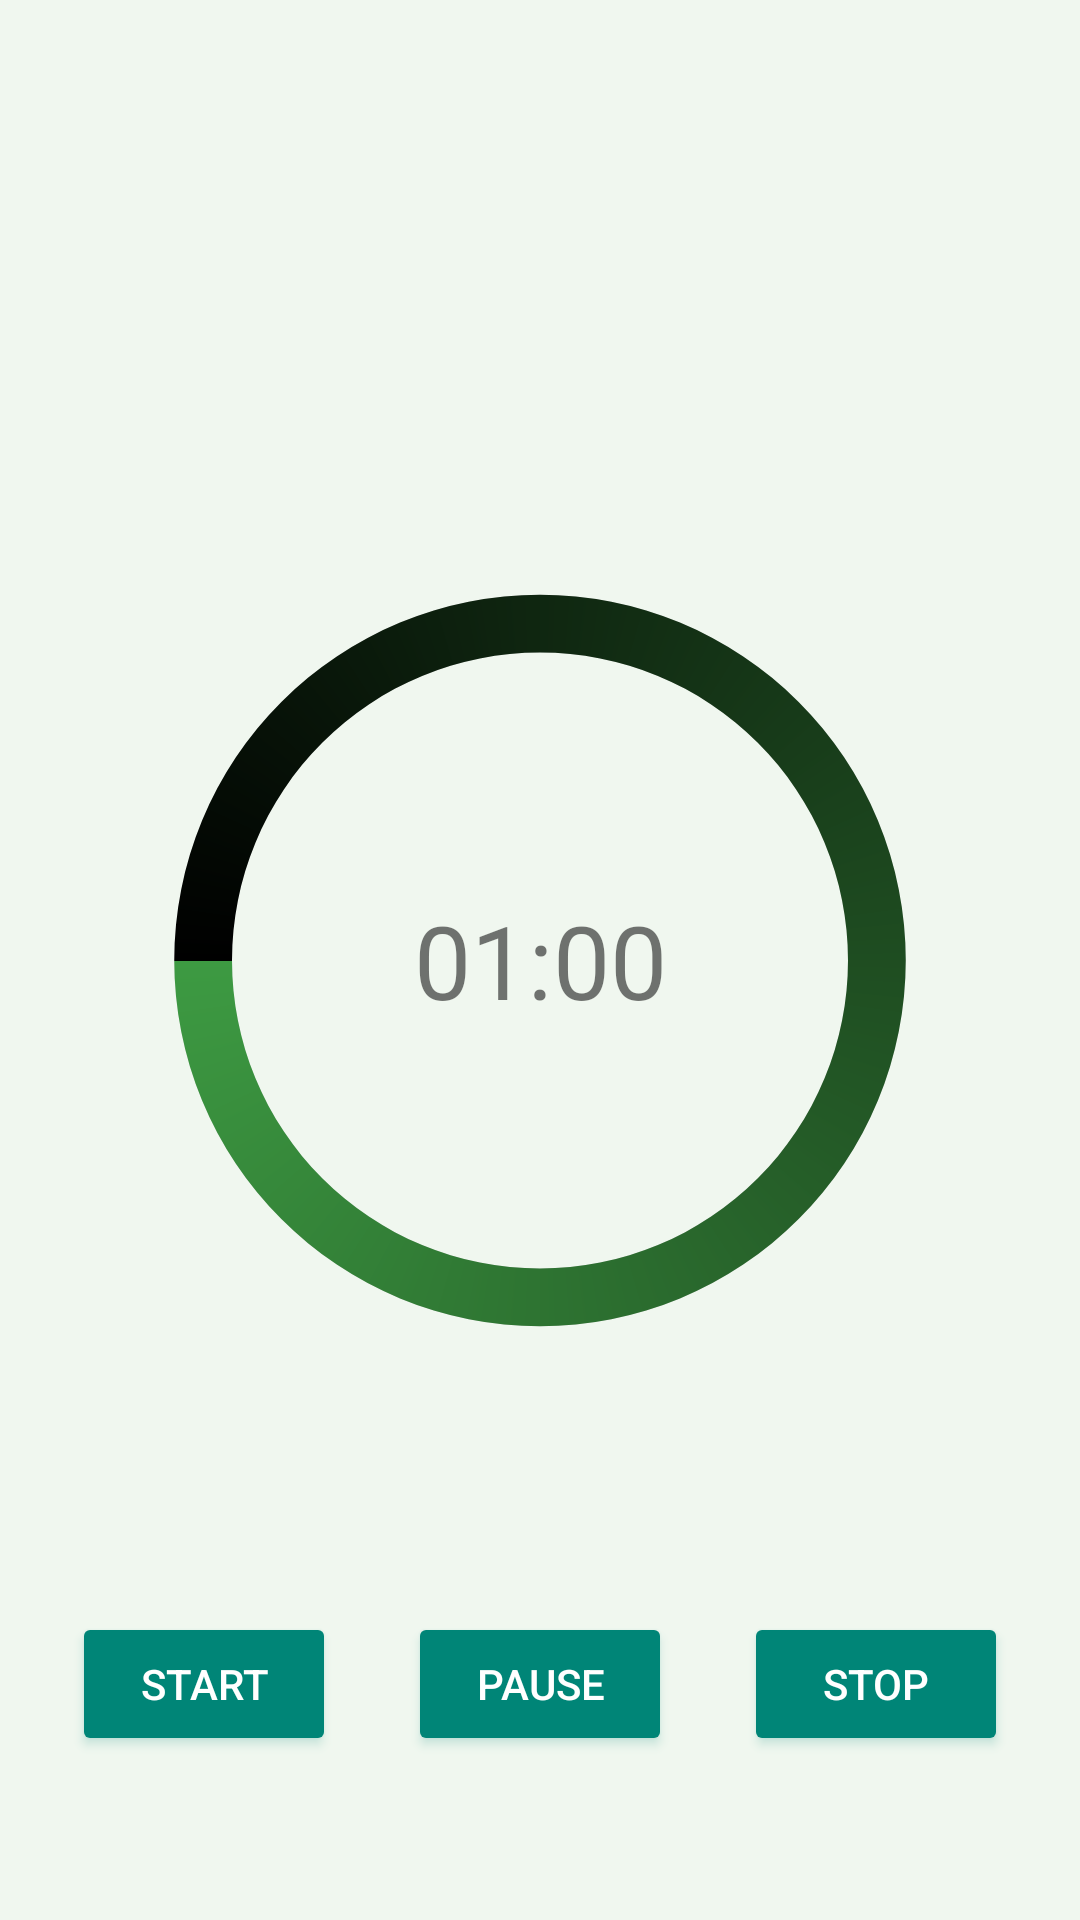

Android layout source for this screen:
<!-- AndroidManifest.xml: application theme Theme.AppCompat.Light.NoActionBar -->
<!-- res/layout/activity_timer.xml -->
<?xml version="1.0" encoding="utf-8"?>
<androidx.constraintlayout.widget.ConstraintLayout xmlns:android="http://schemas.android.com/apk/res/android"
    xmlns:app="http://schemas.android.com/apk/res-auto"
    xmlns:tools="http://schemas.android.com/tools"
    android:id="@+id/main"
    android:layout_width="match_parent"
    android:layout_height="match_parent"
    android:background="@color/bg"
    tools:context=".TimerActivity">

    <ProgressBar
        android:id="@+id/progress_bar"
        style="@style/CircularDeterminateProgressBar"
        android:layout_width="308dp"
        android:layout_height="325dp"
        android:indeterminateOnly="false"
        android:max="60"
        android:progress="60"
        android:progressDrawable="@drawable/pb_circular_determinative"
        android:rotation="-90"
        app:layout_constraintBottom_toBottomOf="parent"
        app:layout_constraintLeft_toLeftOf="parent"
        app:layout_constraintRight_toRightOf="parent"
        app:layout_constraintTop_toTopOf="parent"
        tools:progress="60" />

    <TextView
        android:id="@+id/textView4"
        android:layout_width="wrap_content"
        android:layout_height="wrap_content"
        android:text="01:00"
        android:textSize="34sp"
        app:layout_constraintBottom_toBottomOf="parent"
        app:layout_constraintEnd_toEndOf="parent"
        app:layout_constraintStart_toStartOf="parent"
        app:layout_constraintTop_toTopOf="parent" />

    <Button
        android:id="@+id/button2"
        style="@android:style/Widget.DeviceDefault.Button.Colored"
        android:layout_width="wrap_content"
        android:layout_height="wrap_content"
        android:onClick="onPauseClick"
        android:text="@string/Pause"
        app:layout_constraintBottom_toBottomOf="parent"
        app:layout_constraintEnd_toEndOf="parent"
        app:layout_constraintStart_toStartOf="parent"
        app:layout_constraintTop_toBottomOf="@+id/progress_bar" />

    <Button
        android:id="@+id/button3"
        style="@android:style/Widget.DeviceDefault.Button.Colored"
        android:layout_width="wrap_content"
        android:layout_height="wrap_content"
        android:onClick="onStartClick"
        android:text="@string/start"
        app:layout_constraintBottom_toBottomOf="parent"
        app:layout_constraintEnd_toStartOf="@+id/button2"
        app:layout_constraintStart_toStartOf="parent"
        app:layout_constraintTop_toBottomOf="@+id/progress_bar" />

    <Button
        android:id="@+id/button4"
        style="@android:style/Widget.DeviceDefault.Button.Colored"
        android:layout_width="wrap_content"
        android:layout_height="wrap_content"
        android:onClick="onStopClick"
        android:text="@string/Stop"
        app:layout_constraintBottom_toBottomOf="parent"
        app:layout_constraintEnd_toEndOf="parent"
        app:layout_constraintStart_toEndOf="@+id/button2"
        app:layout_constraintTop_toBottomOf="@+id/progress_bar" />

</androidx.constraintlayout.widget.ConstraintLayout>
<!-- resources referenced by this layout -->
<resources>
  <color name="bg">#70E2F1DF</color>
  <!-- drawable pb_circular_determinative (drawable) -->
  <?xml version="1.0" encoding="utf-8"?>
  
  <layer-list xmlns:android="http://schemas.android.com/apk/res/android">
      
      <item>
          
          <shape
              android:shape="ring"
              android:thicknessRatio="16"
              android:useLevel="false">
              <solid android:color="#DDD" />
          </shape>
      </item>
      
      <item>
          
          <rotate
              android:fromDegrees="270"
              android:toDegrees="270">
              
              <shape
                  android:shape="ring"
                  android:thicknessRatio="16"
                  android:useLevel="true">
                  <gradient
                      android:endColor="@color/teal_700"
                      android:startColor="@color/black"
                      android:type="sweep" />
  
              </shape>
          </rotate>
      </item>
  </layer-list>
  <string name="Pause">Pause</string>
  <string name="Stop">Stop</string>
  <string name="start">Start</string>
  <style name="CircularDeterminateProgressBar">
          <item name="android:indeterminateOnly">false </item>
          <item name="android:progressDrawable">@drawable/pb_circular_determinative</item>
      </style>
  <color name="teal_700">#3D9A42</color>
  <color name="black">#FF000000</color>
</resources>
